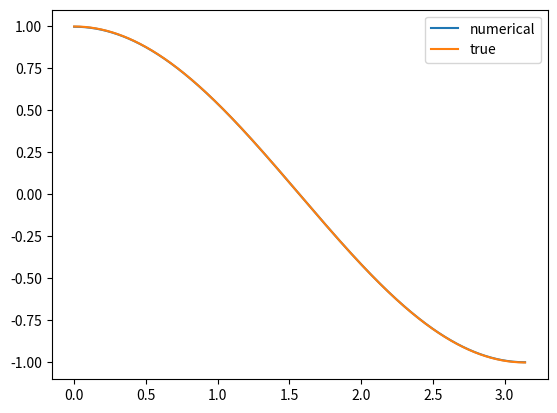

Write Python code to recreate this figure.
from typing import Callable

from matplotlib import pyplot as plt
import numpy as np


Func = Callable[[np.ndarray], np.ndarray]


def kth_diag_indices(a, k):
    rowidx, colidx = np.diag_indices_from(a)
    colidx = colidx.copy()  # rowidx and colidx share the same buffer

    if k > 0:
        colidx += k
    else:
        rowidx -= k
    k = np.abs(k)

    return rowidx[:-k], colidx[:-k]


def solve(*, x: np.ndarray, func_c: Func, func_f: Func, alpha: float = 1.0) -> np.ndarray:
    h = np.diff(x)[0]  # assume that discretization is uniform YOLO
    n = x.shape[0]

    c_full = func_c(x)
    c_plus = c_full[2:]
    c_minus = c_full[:-2]
    c = c_full[1:-1]

    f = func_f(x)
    f[0] = f[-1] = 0

    diagonal = 1 + alpha / (4*h**2) * (8*c)
    superdiagonal = -alpha / (4*h**2) * (4*c + c_plus - c_minus)
    subdiagonal = -alpha / (4*h**2) * (4*c + c_minus - c_plus)

    a = np.zeros((n, n))
    np.fill_diagonal(a, np.hstack([np.array([1]), diagonal, np.array([1])]))
    a[kth_diag_indices(a, 1)] = np.hstack([np.array([-1]), superdiagonal])
    a[kth_diag_indices(a, -1)] = np.hstack([subdiagonal, np.array([-1])])

    return np.linalg.solve(a, f)


def main():
    x = np.linspace(0, np.pi, 1000, endpoint=True)
    alpha = 1.0
    plt.plot(
        x,
        solve(
            x=x,
            func_c=lambda _x: np.ones_like(_x),
            func_f=lambda _x: 2*np.cos(_x),
            alpha=alpha,
        ),
        label="numerical",
    )
    plt.plot(
        x,
        np.cos(x),
        label="true",
    )
    plt.legend()
    plt.show()


if __name__ == "__main__":
    main()
